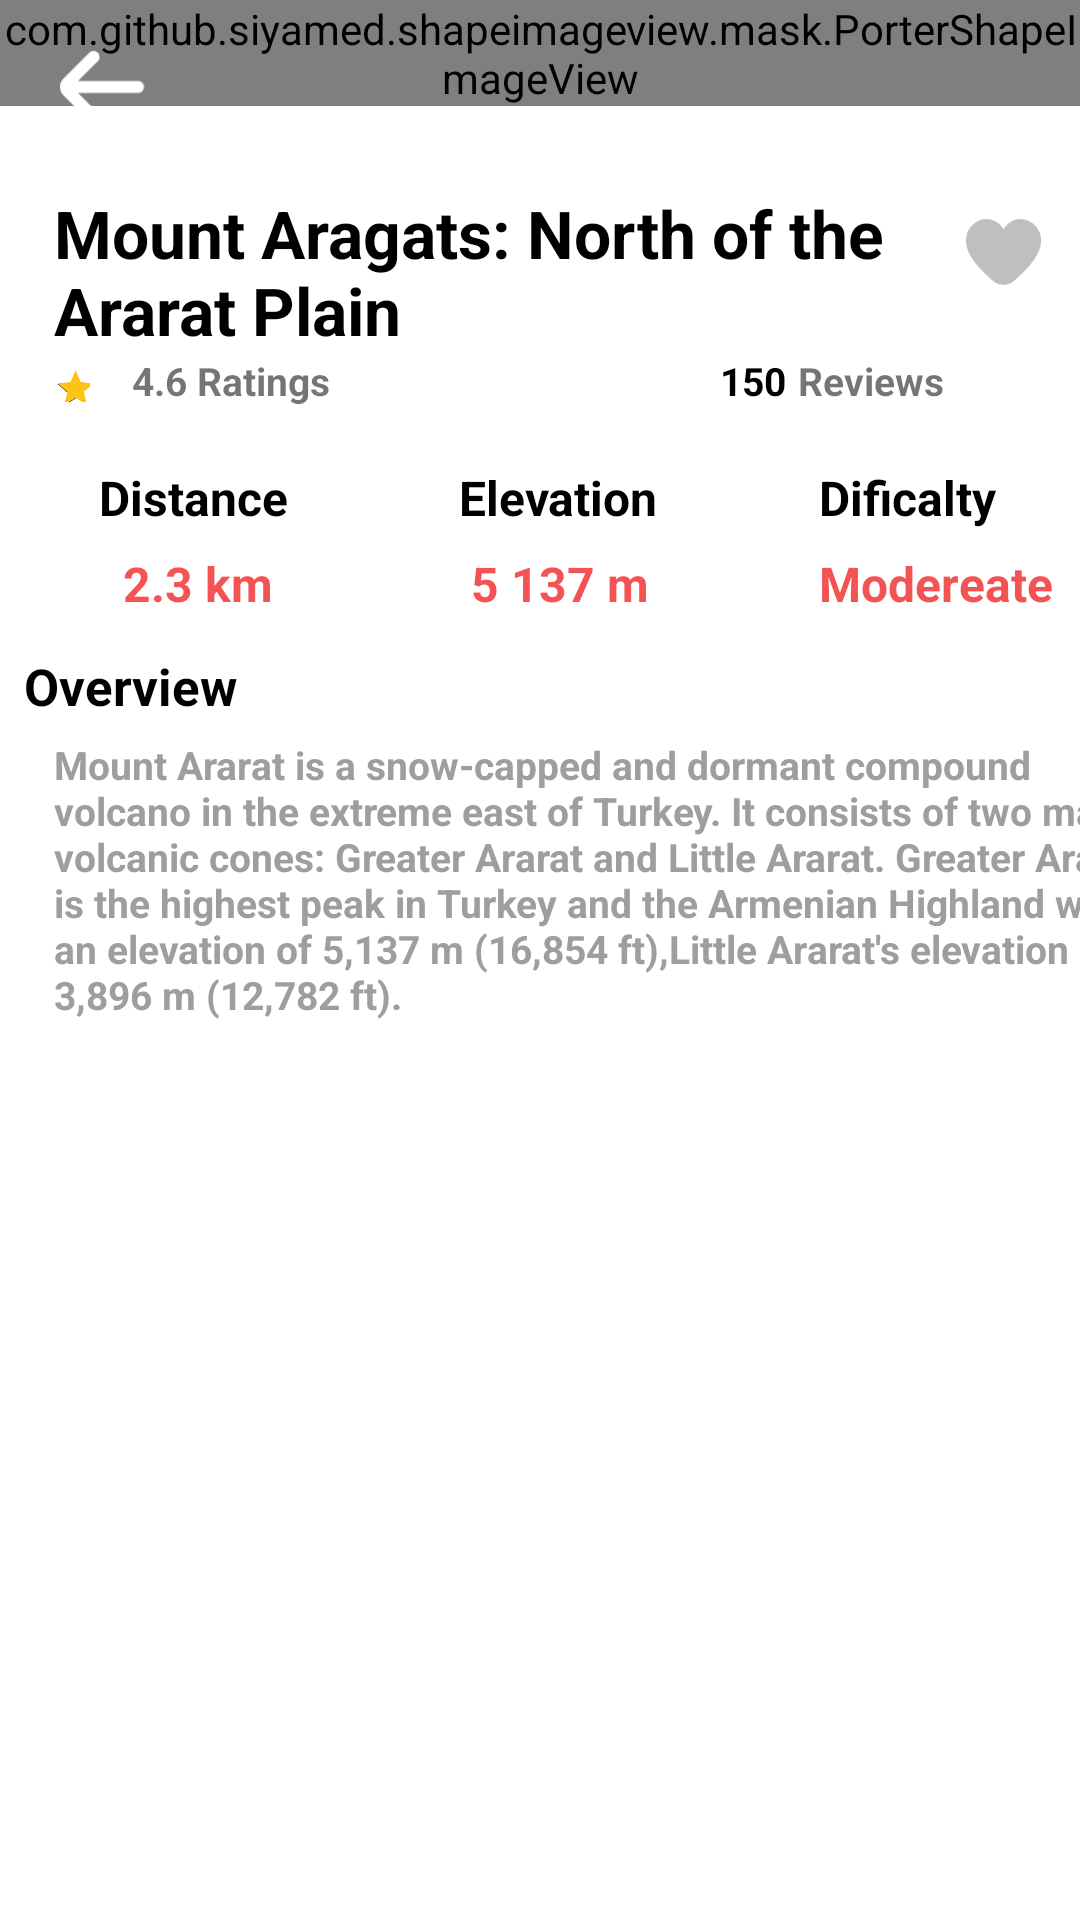

The Android layout XML behind this screen, and the referenced resources:
<!-- AndroidManifest.xml: application theme AppTheme.ObjectDetection -->
<!-- res/layout/aragats_info_fragment.xml -->
<?xml version="1.0" encoding="utf-8"?>
<ScrollView xmlns:android="http://schemas.android.com/apk/res/android"
    xmlns:app="http://schemas.android.com/apk/res-auto"
    xmlns:card_view="http://schemas.android.com/tools"
    android:orientation="vertical"
    android:layout_width="match_parent"
    android:layout_height="match_parent"

    android:background="#FFFFFF"
    >

    <LinearLayout
        android:layout_width="match_parent"
        android:layout_height="wrap_content"

        android:orientation="vertical">
        <RelativeLayout
            android:layout_width="match_parent"
            android:layout_height="match_parent">
            <com.github.siyamed.shapeimageview.mask.PorterShapeImageView
                android:layout_width="match_parent"
                android:layout_height="match_parent"
                app:siShape="@drawable/shape_for_block"
                android:src="@drawable/aragats15"
                android:scaleType="fitXY"

                app:siSquare="true"/>

            <ImageView

                android:id="@+id/arrow_back_to_main"
                android:layout_width="48dp"

                android:layout_height="48dp"
                android:layout_alignParentStart="true"
                android:layout_alignParentTop="true"
                android:layout_marginStart="8dp"
                android:layout_marginTop="5dp"
                android:onClick="onClickBtn"
                android:src="@drawable/arrow_back"
                card_view:ignore="SpeakableTextPresentCheck,SpeakableTextPresentCheck,TouchTargetSizeCheck,SpeakableTextPresentCheck,SpeakableTextPresentCheck,SpeakableTextPresentCheck" />
        </RelativeLayout>

        <LinearLayout
            android:layout_width="match_parent"
            android:layout_height="wrap_content"
            android:orientation="horizontal"
            >
            <TextView
                android:layout_width="300dp"
                android:layout_marginTop="10dp"
                android:layout_marginLeft="18dp"
                android:layout_height="wrap_content"
                android:text="Mount Aragats: North of the Ararat Plain"
                android:textColor="#000"
                android:textSize="22dp"
                android:textStyle="bold"/>
            


            <ImageView
                android:layout_width="25dp"
                android:layout_height="25dp"
                android:src="@drawable/heart"
                android:layout_marginTop="18dp"
                android:layout_marginLeft="4dp"

                />
        </LinearLayout>
        <LinearLayout
            android:layout_width="match_parent"
            android:layout_height="30dp"

            >

            <RatingBar
                android:layout_width="40dp"
                android:layout_height="wrap_content"
                android:layout_marginLeft="4dp"
                android:layout_marginTop="-10dp"
                android:progressTint="#ffc317"
                android:rating="4.8"
                android:scaleX="0.3"
                android:scaleY="0.3"
                android:stepSize="0.5"
                card_view:ignore="SpeakableTextPresentCheck" />
            <TextView
                android:layout_width="wrap_content"
                android:layout_height="wrap_content"
                android:text="4.6 Ratings"
                android:textStyle="bold"
                android:textSize="13dp"
                />

            <TextView
                android:layout_width="wrap_content"
                android:layout_height="wrap_content"
                android:textColor="#000"
                android:text="150"
                android:layout_marginLeft="130dp"
                android:textStyle="bold"
                android:textSize="13dp"
                />
            <TextView
                android:layout_width="wrap_content"
                android:layout_height="wrap_content"
                android:layout_marginLeft="4dp"
                android:textStyle="bold"
                android:text="Reviews"
                android:textSize="13dp"
                />
        </LinearLayout>
        <LinearLayout
            android:layout_width="wrap_content"
            android:layout_height="wrap_content"
            android:orientation="horizontal"
            android:layout_marginLeft="33dp"
            android:layout_marginTop="7dp"


            >
            <TextView
                android:layout_width="120dp"
                android:layout_height="wrap_content"
                android:textStyle="bold"
                android:textSize="16dp"
                android:text="Distance"
                android:textColor="#000"
                />
            <TextView
                android:layout_width="120dp"
                android:layout_height="wrap_content"
                android:textStyle="bold"
                android:textSize="16dp"
                android:text="Elevation"
                android:textColor="#000"

                />
            <TextView
                android:layout_width="120dp"
                android:layout_height="wrap_content"
                android:textStyle="bold"
                android:textSize="16dp"
                android:text="Dificalty"
                android:textColor="#000"
                />


        </LinearLayout>
        <LinearLayout
            android:layout_width="wrap_content"
            android:layout_height="wrap_content"
            android:orientation="horizontal"
            android:layout_marginLeft="33dp"
            android:layout_marginTop="7dp"


            >
            <TextView
                android:layout_width="120dp"
                android:layout_height="wrap_content"
                android:textStyle="bold"
                android:textSize="16dp"
                android:text="  2.3 km"
                android:textColor="#F45353"
                />
            <TextView
                android:layout_width="120dp"
                android:layout_height="wrap_content"
                android:textStyle="bold"
                android:textSize="16dp"
                android:text=" 5 137 m"
                android:textColor="#F45353"

                />
            <TextView
                android:layout_width="120dp"
                android:layout_height="wrap_content"
                android:textStyle="bold"
                android:textSize="16dp"
                android:text="Modereate"
                android:textColor="#F45353"
                />


        </LinearLayout>
        <LinearLayout
            android:layout_width="380dp"
            android:layout_height="wrap_content"
            android:orientation="vertical"
            android:layout_marginLeft="8dp"
            android:layout_marginTop="12dp"

            >
            <TextView
                android:layout_width="wrap_content"
                android:layout_height="wrap_content"
                android:text="Overview"
                android:textColor="#000"
                android:textStyle="bold"
                android:textSize="17dp"
                />
            <TextView
                android:layout_width="match_parent"
                android:layout_height="wrap_content"
                android:layout_marginLeft="10dp"
                android:layout_marginTop="6dp"
                android:textStyle="bold"
                android:textColor="#9F9E9E"
                android:textSize="13dp"
                android:text="Mount Ararat is a snow-capped and dormant compound volcano in the extreme east of Turkey. It consists of two major volcanic cones: Greater Ararat and Little Ararat. Greater Ararat is the highest peak in Turkey and the Armenian Highland with an elevation of 5,137 m (16,854 ft),Little Ararat's elevation is 3,896 m (12,782 ft)."
                />
        </LinearLayout>
        <LinearLayout
            android:layout_width="match_parent"
            android:layout_height="wrap_content">


        </LinearLayout>


    </LinearLayout>
</ScrollView>
<!-- resources referenced by this layout -->
<resources>
  <!-- drawable aragats15: jpg bitmap (drawable, 137322 bytes) -->
  <!-- drawable arrow_back: png bitmap (drawable, 1406 bytes) -->
  <!-- drawable heart: png bitmap (drawable, 3930 bytes) -->
  <!-- drawable shape_for_block (drawable) -->
  <?xml version="1.0" encoding="utf-8"?>
  <shape android:shape="rectangle" xmlns:android="http://schemas.android.com/apk/res/android">
      <corners
  
          android:topLeftRadius="23dp"
          android:topRightRadius="23dp" />
      <solid android:color="#fff" />
  </shape>
  <style name="AppTheme.ObjectDetection" parent="Theme.MaterialComponents.DayNight.NoActionBar">
          
          <item name="colorPrimary">@color/tfe_color_primary</item>
          <item name="colorPrimaryDark">@color/tfe_color_primary_dark</item>
          <item name="colorAccent">@color/tfe_color_accent</item>
  
      </style>
  <color name="tfe_color_primary">#4c4c7e</color>
  <color name="tfe_color_primary_dark">#4c4c7e </color>
  <color name="tfe_color_accent">#425066</color>
</resources>
